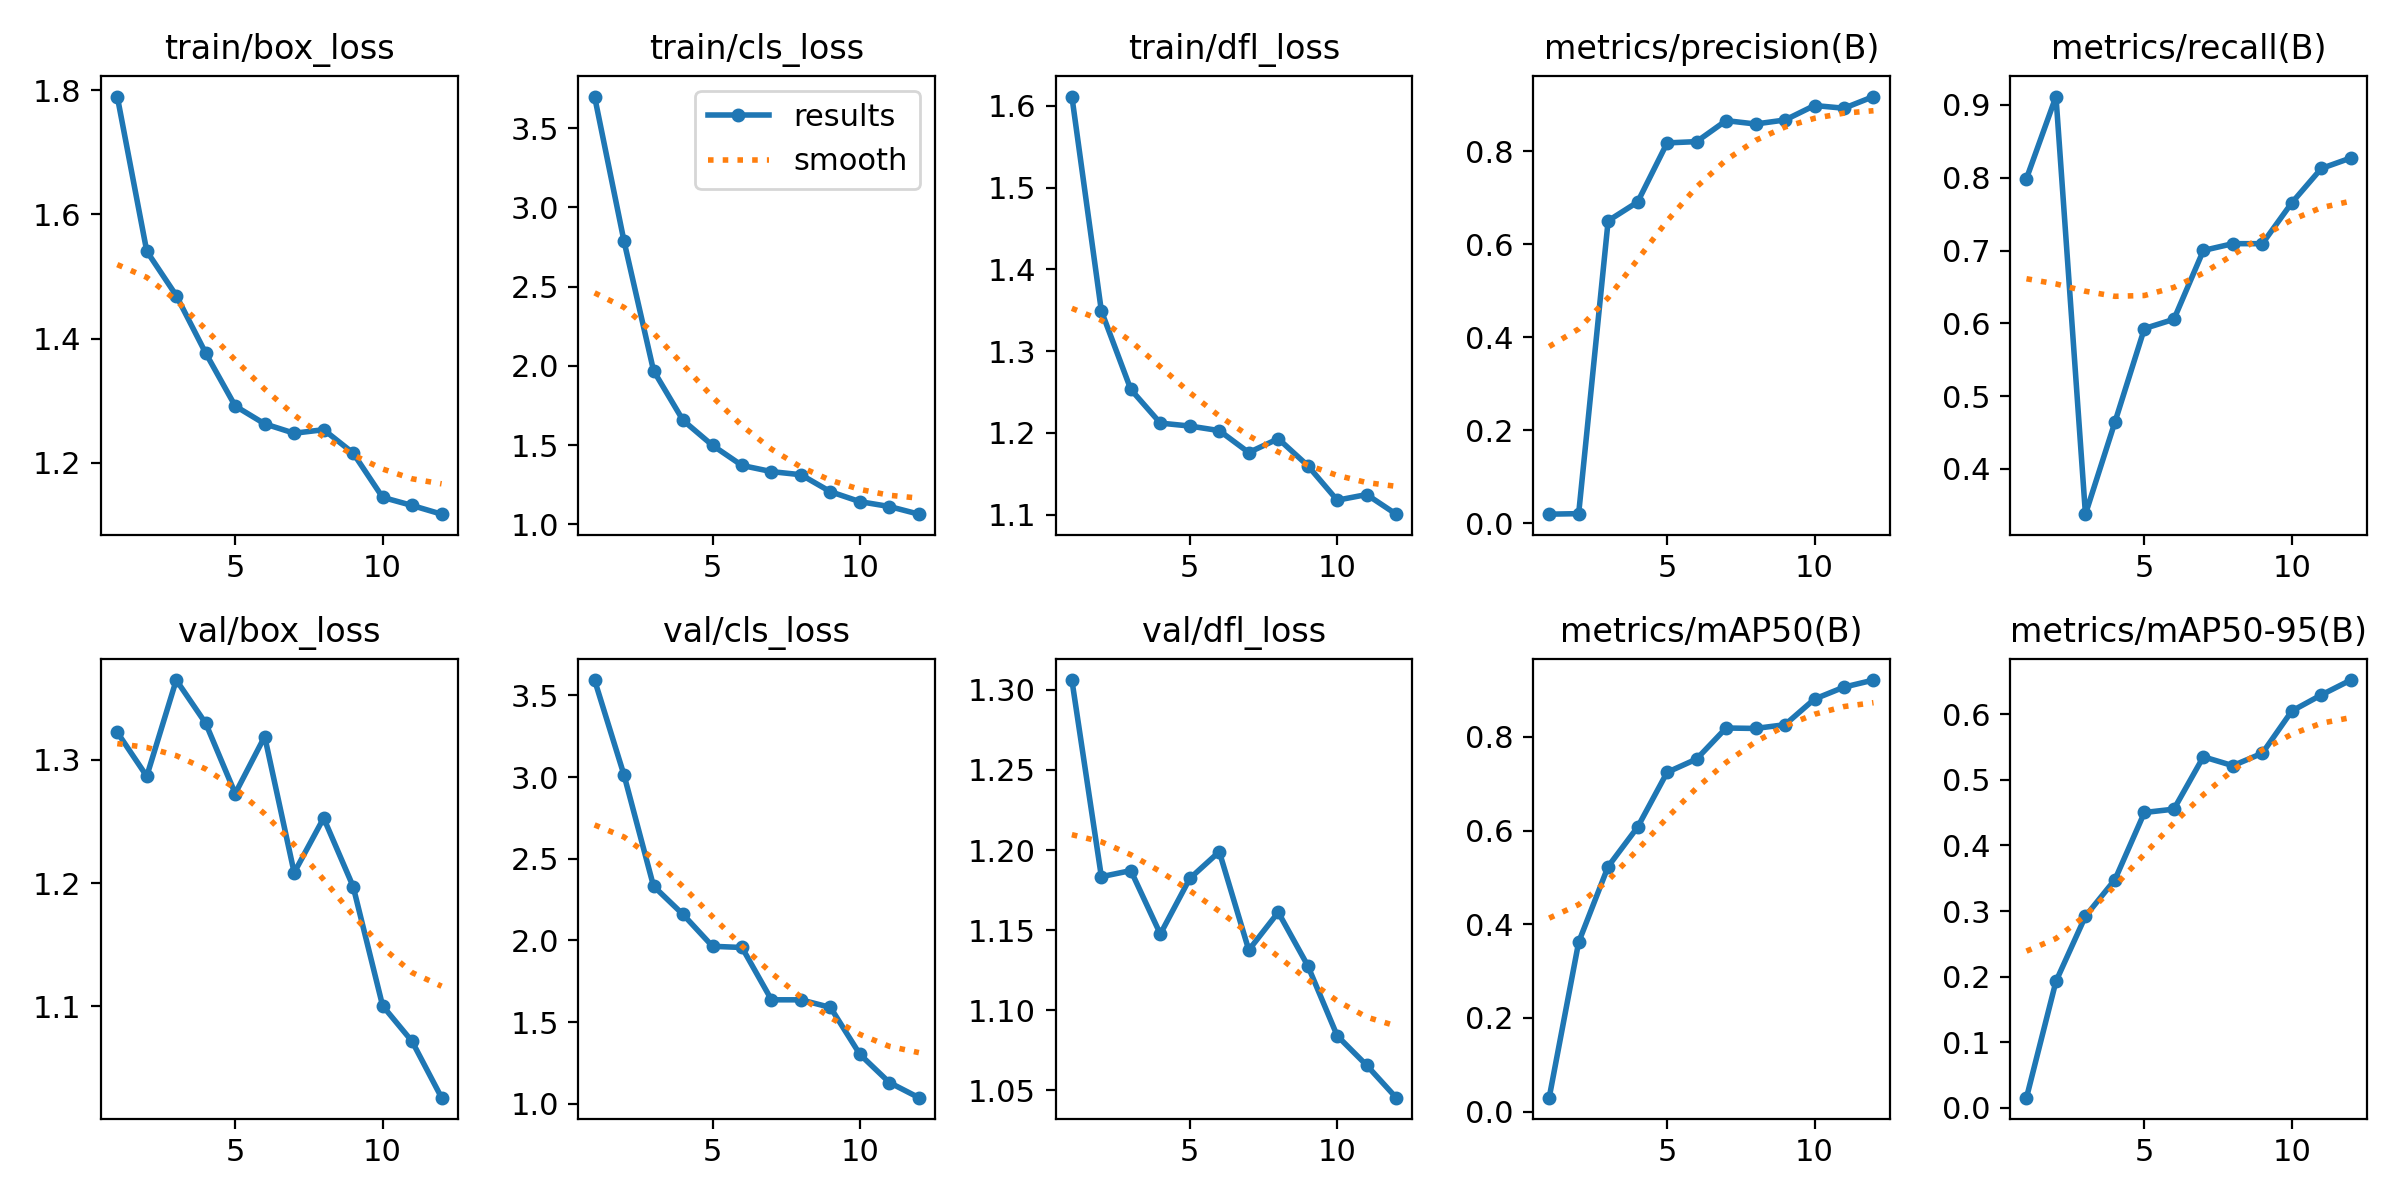

The data file committed next to this chart (first rows):
epoch, train/box_loss, train/cls_loss, train/dfl_loss, metrics/precision(B), metrics/recall(B), metrics/mAP50(B), metrics/mAP50-95(B), val/box_loss, val/cls_loss, val/dfl_loss, lr/pg0, lr/pg1, lr/pg2
1, 1.79, 3.7, 1.611, 0.01945, 0.7989, 0.02973, 0.01562, 1.322, 3.593, 1.306, 0.00015, 0.00015, 0.00015
2, 1.541, 2.785, 1.349, 0.02058, 0.9115, 0.3618, 0.1928, 1.287, 3.011, 1.183, 0.0002906, 0.0002906, 0.0002906
3, 1.469, 1.97, 1.253, 0.6506, 0.3378, 0.5234, 0.2921, 1.365, 2.332, 1.187, 0.0004037, 0.0004037, 0.0004037
4, 1.377, 1.656, 1.212, 0.691, 0.4643, 0.6075, 0.3478, 1.329, 2.159, 1.148, 0.0004892, 0.0004892, 0.0004892
5, 1.292, 1.498, 1.208, 0.8182, 0.5928, 0.7245, 0.4501, 1.273, 1.964, 1.182, 0.0005473, 0.0005473, 0.0005473
6, 1.263, 1.371, 1.203, 0.821, 0.6055, 0.7529, 0.4552, 1.319, 1.957, 1.199, 0.0005778, 0.0005778, 0.0005778
7, 1.248, 1.332, 1.176, 0.8662, 0.7001, 0.8191, 0.535, 1.208, 1.637, 1.138, 0.0005809, 0.0005809, 0.0005809
8, 1.253, 1.312, 1.193, 0.8589, 0.7094, 0.8182, 0.5215, 1.253, 1.637, 1.161, 0.0005564, 0.0005564, 0.0005564
9, 1.216, 1.205, 1.16, 0.8675, 0.7094, 0.8262, 0.5405, 1.197, 1.59, 1.128, 0.0005044, 0.0005044, 0.0005044
10, 1.145, 1.142, 1.118, 0.8986, 0.7656, 0.881, 0.6048, 1.101, 1.303, 1.084, 0.000425, 0.000425, 0.000425
11, 1.131, 1.112, 1.125, 0.8928, 0.8127, 0.9065, 0.6292, 1.072, 1.13, 1.066, 0.0002917, 0.0002917, 0.0002917
12, 1.117, 1.063, 1.101, 0.9179, 0.8271, 0.9216, 0.6519, 1.026, 1.038, 1.046, 0.0002917, 0.0002917, 0.0002917
